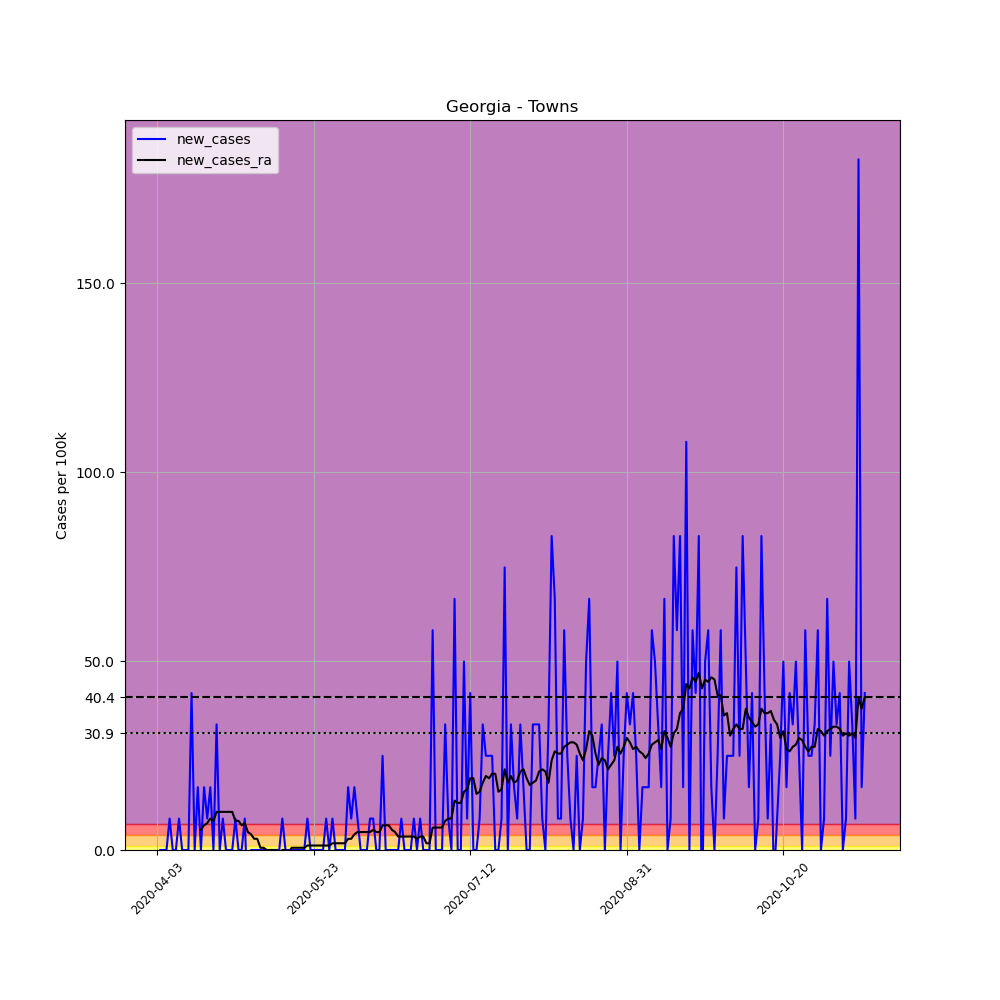

The table this chart was drawn from, first rows:
, date, county, state, fips, cases, deaths, COUNTY, STNAME, CTYNAME, POPESTIMATE2019, per_100k, new_cases, new_cases_ra
543914, 2020-04-03, Towns, Georgia, 13281, 1, 0, 281, Georgia, Towns, 12037, 8.308, , 
543915, 2020-04-04, Towns, Georgia, 13281, 1, 0, 281, Georgia, Towns, 12037, 8.308, 0.0, 
543916, 2020-04-05, Towns, Georgia, 13281, 1, 0, 281, Georgia, Towns, 12037, 8.308, 0.0, 
543917, 2020-04-06, Towns, Georgia, 13281, 1, 0, 281, Georgia, Towns, 12037, 8.308, 0.0, 
543918, 2020-04-07, Towns, Georgia, 13281, 2, 0, 281, Georgia, Towns, 12037, 16.62, 8.308, 
543919, 2020-04-08, Towns, Georgia, 13281, 2, 0, 281, Georgia, Towns, 12037, 16.62, 0.0, 
543920, 2020-04-09, Towns, Georgia, 13281, 2, 0, 281, Georgia, Towns, 12037, 16.62, 0.0, 
543921, 2020-04-10, Towns, Georgia, 13281, 3, 0, 281, Georgia, Towns, 12037, 24.92, 8.308, 
543922, 2020-04-11, Towns, Georgia, 13281, 3, 0, 281, Georgia, Towns, 12037, 24.92, 0.0, 
543923, 2020-04-12, Towns, Georgia, 13281, 3, 0, 281, Georgia, Towns, 12037, 24.92, 0.0, 
543924, 2020-04-13, Towns, Georgia, 13281, 3, 0, 281, Georgia, Towns, 12037, 24.92, 0.0, 
543925, 2020-04-14, Towns, Georgia, 13281, 8, 0, 281, Georgia, Towns, 12037, 66.46, 41.54, 
543926, 2020-04-15, Towns, Georgia, 13281, 8, 0, 281, Georgia, Towns, 12037, 66.46, 0.0, 
543927, 2020-04-16, Towns, Georgia, 13281, 10, 0, 281, Georgia, Towns, 12037, 83.08, 16.62, 
543928, 2020-04-17, Towns, Georgia, 13281, 10, 0, 281, Georgia, Towns, 12037, 83.08, 0.0, 5.341
543929, 2020-04-18, Towns, Georgia, 13281, 12, 0, 281, Georgia, Towns, 12037, 99.69, 16.62, 6.527
543930, 2020-04-19, Towns, Georgia, 13281, 13, 0, 281, Georgia, Towns, 12037, 108, 8.308, 7.121
543931, 2020-04-20, Towns, Georgia, 13281, 15, 0, 281, Georgia, Towns, 12037, 124.6, 16.62, 8.308
543932, 2020-04-21, Towns, Georgia, 13281, 15, 0, 281, Georgia, Towns, 12037, 124.6, 0.0, 7.714
543933, 2020-04-22, Towns, Georgia, 13281, 19, 0, 281, Georgia, Towns, 12037, 157.8, 33.23, 10.09
543934, 2020-04-23, Towns, Georgia, 13281, 19, 0, 281, Georgia, Towns, 12037, 157.8, 0.0, 10.09
543935, 2020-04-24, Towns, Georgia, 13281, 20, 0, 281, Georgia, Towns, 12037, 166.2, 8.308, 10.09
543936, 2020-04-25, Towns, Georgia, 13281, 20, 0, 281, Georgia, Towns, 12037, 166.2, 0.0, 10.09
543937, 2020-04-26, Towns, Georgia, 13281, 20, 0, 281, Georgia, Towns, 12037, 166.2, 0.0, 10.09
543938, 2020-04-27, Towns, Georgia, 13281, 20, 0, 281, Georgia, Towns, 12037, 166.2, 0.0, 10.09
543939, 2020-04-28, Towns, Georgia, 13281, 21, 1, 281, Georgia, Towns, 12037, 174.5, 8.308, 7.714
543940, 2020-04-29, Towns, Georgia, 13281, 21, 1, 281, Georgia, Towns, 12037, 174.5, 0.0, 7.714
543941, 2020-04-30, Towns, Georgia, 13281, 21, 1, 281, Georgia, Towns, 12037, 174.5, 0.0, 6.527
543942, 2020-05-01, Towns, Georgia, 13281, 22, 1, 281, Georgia, Towns, 12037, 182.8, 8.308, 7.121
543943, 2020-05-02, Towns, Georgia, 13281, 20, 1, 281, Georgia, Towns, 12037, 166.2, -16.62, 4.747
543944, 2020-05-03, Towns, Georgia, 13281, 20, 1, 281, Georgia, Towns, 12037, 166.2, 0.0, 4.154
543945, 2020-05-04, Towns, Georgia, 13281, 20, 1, 281, Georgia, Towns, 12037, 166.2, 0.0, 2.967
543946, 2020-05-05, Towns, Georgia, 13281, 20, 1, 281, Georgia, Towns, 12037, 166.2, 0.0, 2.967
543947, 2020-05-06, Towns, Georgia, 13281, 20, 1, 281, Georgia, Towns, 12037, 166.2, 0.0, 0.5934
543948, 2020-05-07, Towns, Georgia, 13281, 20, 1, 281, Georgia, Towns, 12037, 166.2, 0.0, 0.5934
543949, 2020-05-08, Towns, Georgia, 13281, 20, 1, 281, Georgia, Towns, 12037, 166.2, 0.0, 1.0150610510858574e-15
543950, 2020-05-09, Towns, Georgia, 13281, 20, 1, 281, Georgia, Towns, 12037, 166.2, 0.0, 1.0150610510858574e-15
543951, 2020-05-10, Towns, Georgia, 13281, 20, 1, 281, Georgia, Towns, 12037, 166.2, 0.0, 1.0150610510858574e-15
543952, 2020-05-11, Towns, Georgia, 13281, 20, 1, 281, Georgia, Towns, 12037, 166.2, 0.0, 1.0150610510858574e-15
543953, 2020-05-12, Towns, Georgia, 13281, 20, 1, 281, Georgia, Towns, 12037, 166.2, 0.0, -0.5934
543954, 2020-05-13, Towns, Georgia, 13281, 21, 1, 281, Georgia, Towns, 12037, 174.5, 8.308, 1.0150610510858574e-15
543955, 2020-05-14, Towns, Georgia, 13281, 21, 1, 281, Georgia, Towns, 12037, 174.5, 0.0, 1.0150610510858574e-15
543956, 2020-05-15, Towns, Georgia, 13281, 21, 1, 281, Georgia, Towns, 12037, 174.5, 0.0, -0.5934
543957, 2020-05-16, Towns, Georgia, 13281, 21, 1, 281, Georgia, Towns, 12037, 174.5, 0.0, 0.5934
543958, 2020-05-17, Towns, Georgia, 13281, 21, 1, 281, Georgia, Towns, 12037, 174.5, 0.0, 0.5934
543959, 2020-05-18, Towns, Georgia, 13281, 21, 1, 281, Georgia, Towns, 12037, 174.5, 0.0, 0.5934
543960, 2020-05-19, Towns, Georgia, 13281, 21, 1, 281, Georgia, Towns, 12037, 174.5, 0.0, 0.5934
543961, 2020-05-20, Towns, Georgia, 13281, 21, 1, 281, Georgia, Towns, 12037, 174.5, 0.0, 0.5934
543962, 2020-05-21, Towns, Georgia, 13281, 22, 1, 281, Georgia, Towns, 12037, 182.8, 8.308, 1.187
543963, 2020-05-22, Towns, Georgia, 13281, 22, 1, 281, Georgia, Towns, 12037, 182.8, 0.0, 1.187
543964, 2020-05-23, Towns, Georgia, 13281, 22, 1, 281, Georgia, Towns, 12037, 182.8, 0.0, 1.187
543965, 2020-05-24, Towns, Georgia, 13281, 22, 1, 281, Georgia, Towns, 12037, 182.8, 0.0, 1.187
543966, 2020-05-25, Towns, Georgia, 13281, 22, 1, 281, Georgia, Towns, 12037, 182.8, 0.0, 1.187
543967, 2020-05-26, Towns, Georgia, 13281, 22, 1, 281, Georgia, Towns, 12037, 182.8, 0.0, 1.187
543968, 2020-05-27, Towns, Georgia, 13281, 23, 1, 281, Georgia, Towns, 12037, 191.1, 8.308, 1.187
543969, 2020-05-28, Towns, Georgia, 13281, 23, 1, 281, Georgia, Towns, 12037, 191.1, 0.0, 1.187
543970, 2020-05-29, Towns, Georgia, 13281, 24, 1, 281, Georgia, Towns, 12037, 199.4, 8.308, 1.78
543971, 2020-05-30, Towns, Georgia, 13281, 24, 1, 281, Georgia, Towns, 12037, 199.4, 0.0, 1.78
543972, 2020-05-31, Towns, Georgia, 13281, 24, 1, 281, Georgia, Towns, 12037, 199.4, 0.0, 1.78
543973, 2020-06-01, Towns, Georgia, 13281, 24, 1, 281, Georgia, Towns, 12037, 199.4, 0.0, 1.78
... 167 more rows
